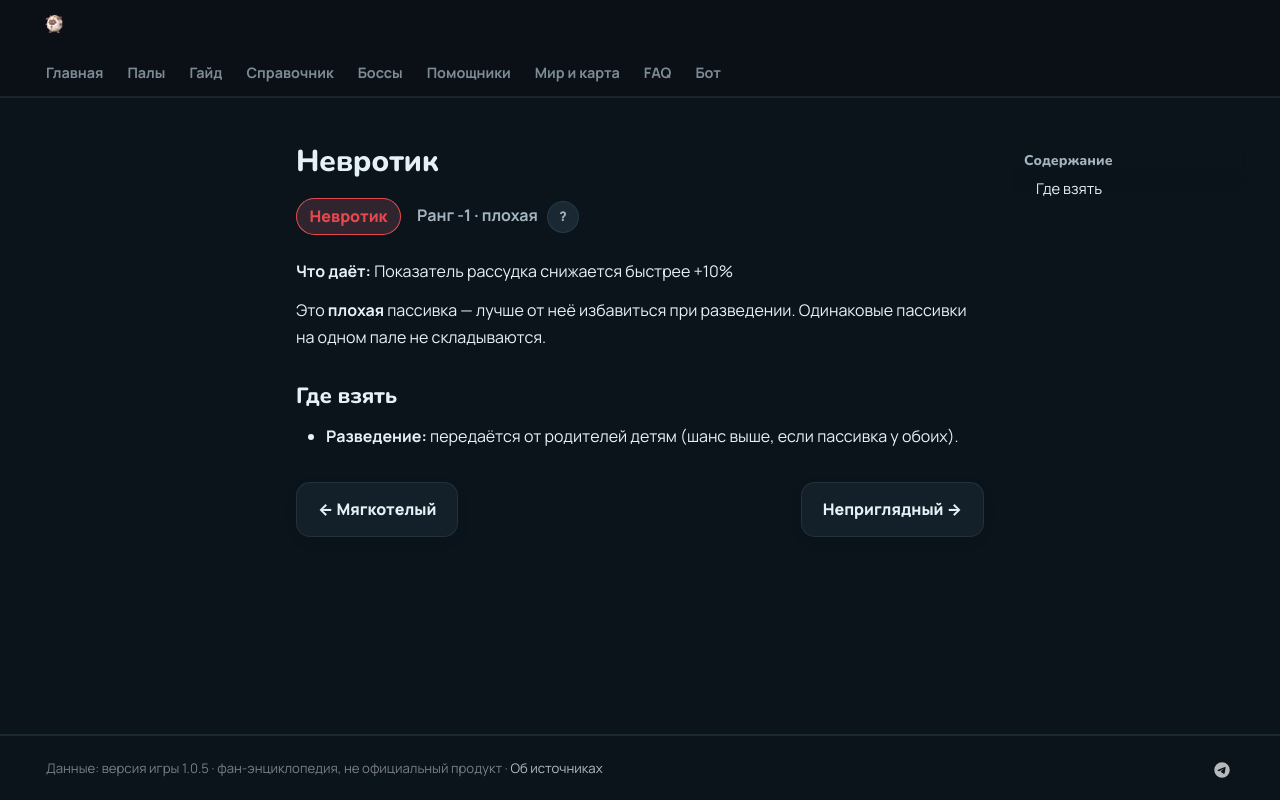

repository: 39den/palwiki · page: passivki/unstable/index.html · generator: mkdocs

# Невротик

<div class="psv-hero" markdown="0"><span class="psv r-neg big">Невротик</span> <span class="rk">Ранг -1 · плохая <button class="hlp" data-tip="Ранг — насколько сильна пассивка: от −3 (вредная) до 4 (легендарная). Чем выше, тем реже встречается.">?</button></span></div>

**Что даёт:** Показатель рассудка снижается быстрее +10%

Это **плохая** пассивка — лучше от неё избавиться при разведении. Одинаковые пассивки на одном пале не складываются.

## Где взять

- 🧬 **Разведение:** передаётся от родителей детям (шанс выше, если пассивка у обоих).


<div class="pn" markdown="0"><a class="card-link" href="../../passivki/downtrodden/">← Мягкотелый</a><a class="card-link" href="../../passivki/shabby/">Неприглядный →</a></div>
